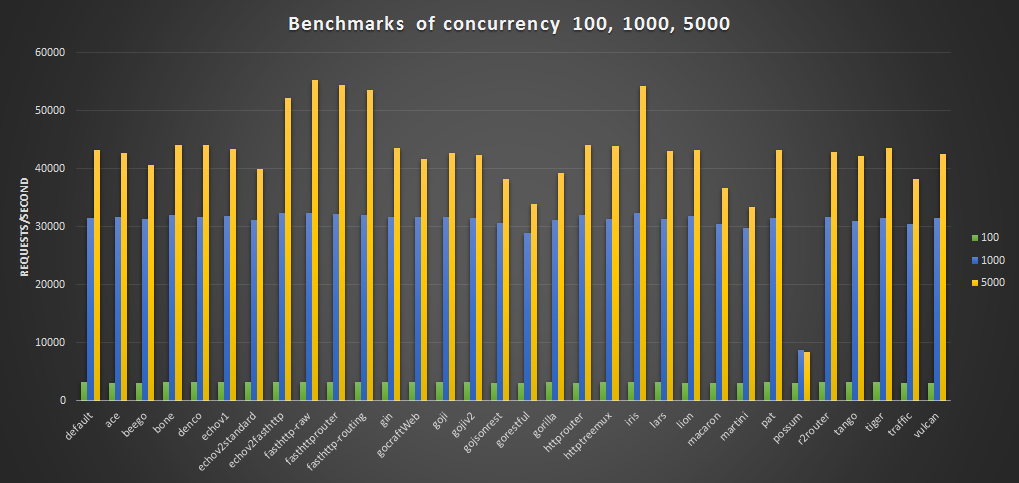

Source data for this figure (header and first rows):
, default, ace, beego, bone, denco, echov1, echov2standard, echov2fasthttp, fasthttp-raw, fasthttprouter, fasthttp-routing, gin, gocraftWeb, goji, gojiv2, gojsonrest, gorestful, gorilla, httprouter, httptreemux, iris, lars, lion
100, 3164, 3163, 3163, 3164, 3164, 3164, 3164, 3165, 3167, 3166, 3166, 3164, 3164, 3163, 3164, 3163, 3162, 3163, 3163, 3164, 3165, 3164, 3163
1000, 31450, 31707, 31316, 31978, 31765, 31783, 31131, 32446, 32332, 32225, 32112, 31607, 31652, 31628, 31543, 30609, 28986, 31240, 31981, 31389, 32358, 31418, 31841
5000, 43274, 42637, 40706, 44128, 44062, 43462, 40013, 52193, 55309, 54458, 53651, 43562, 41763, 42710, 42410, 38271, 33849, 39275, 44090, 43915, 54322, 43114, 43299
